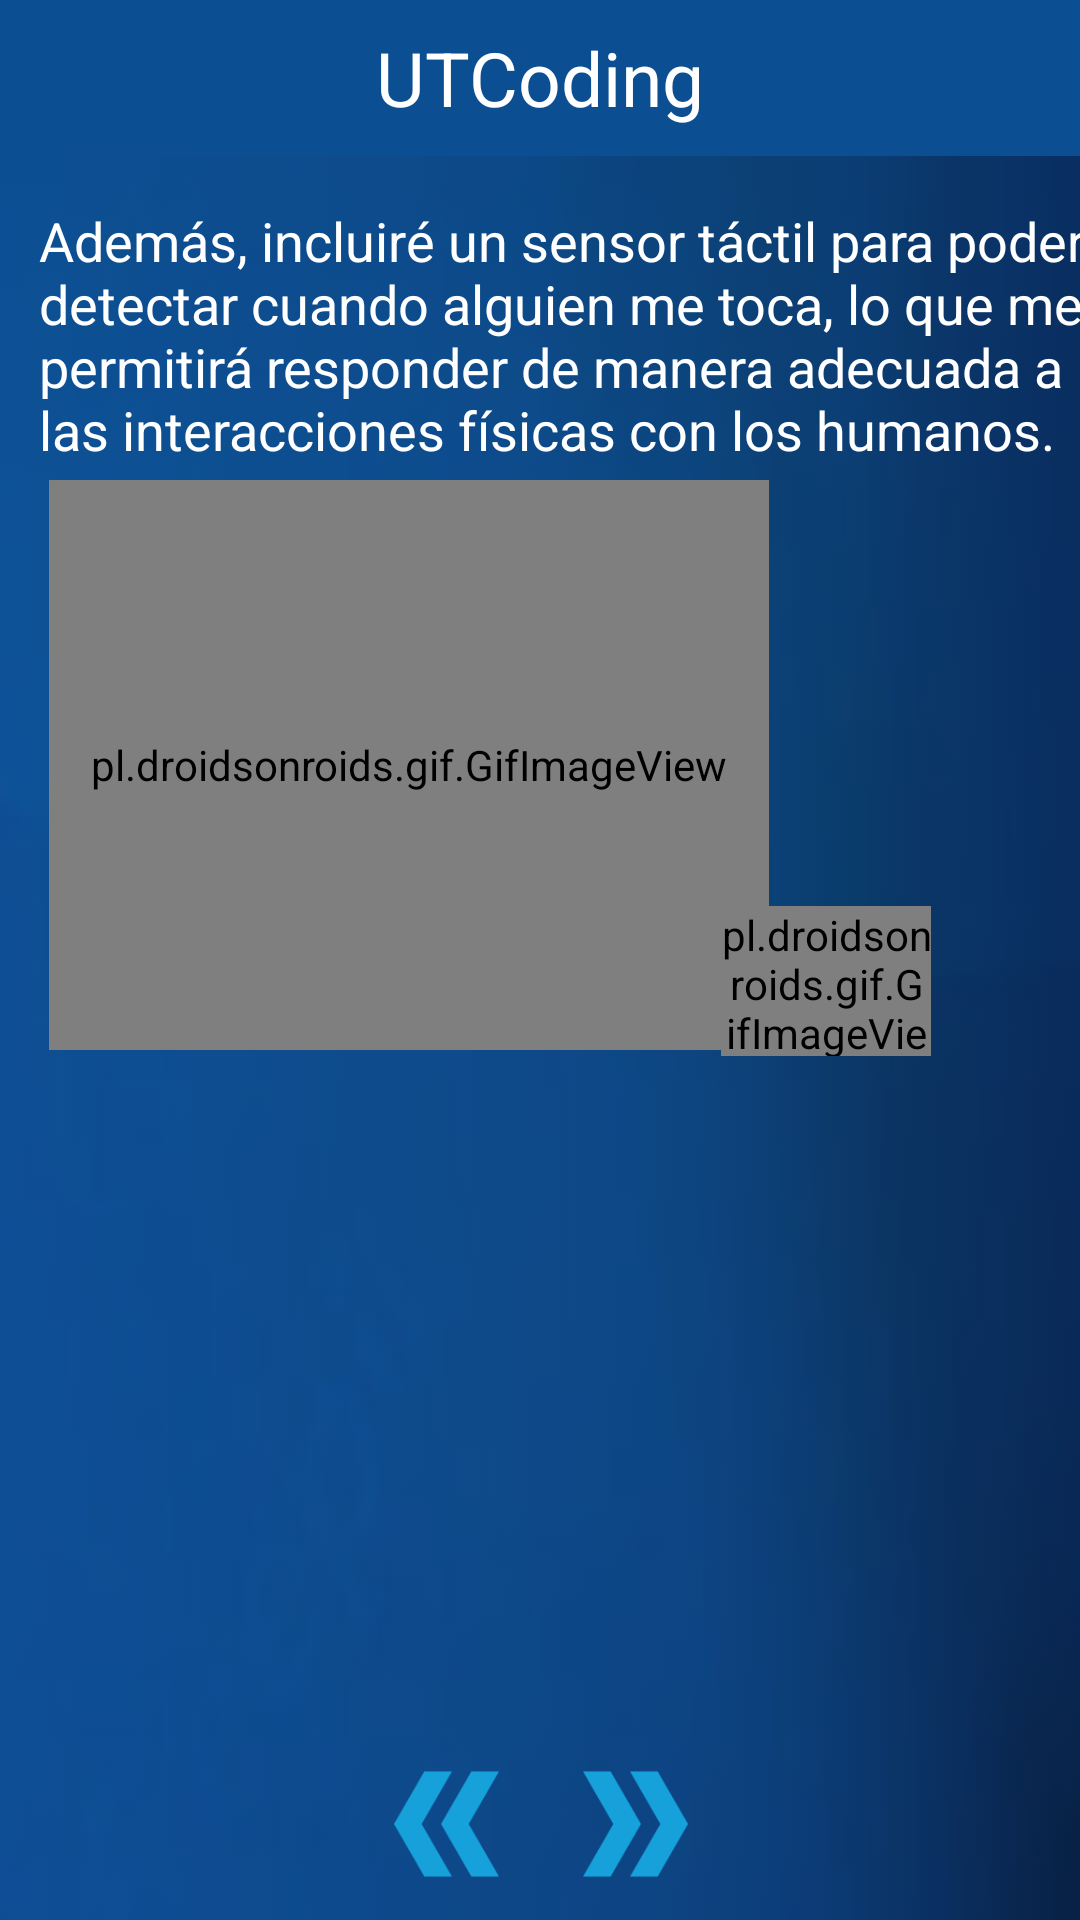

Produce the Android XML layout that renders to this screen, including the resource entries it uses.
<!-- AndroidManifest.xml: application theme Theme.UtcBot -->
<!-- res/layout/activity_elementos_basico5.xml -->
<?xml version="1.0" encoding="utf-8"?>
<androidx.constraintlayout.widget.ConstraintLayout
    xmlns:android="http://schemas.android.com/apk/res/android"
    xmlns:app="http://schemas.android.com/apk/res-auto"
    xmlns:tools="http://schemas.android.com/tools"
    android:layout_width="match_parent"
    android:layout_height="match_parent">

    
    <RelativeLayout
        android:id="@+id/headerLayout"
        android:layout_width="match_parent"
        android:layout_height="wrap_content"
        android:padding="1dp"
        android:background="#0B4E92"
        app:layout_constraintTop_toTopOf="parent"
        app:layout_constraintStart_toStartOf="parent"
        app:layout_constraintEnd_toEndOf="parent">

        
        <TextView
            android:layout_width="wrap_content"
            android:layout_height="wrap_content"
            android:layout_centerInParent="true"
            android:text="UTCoding"
            android:textColor="#FFFFFF"
            android:textSize="25sp" />

        <ImageView
            android:id="@+id/cerrar"
            android:layout_width="50dp"
            android:layout_height="50dp"
            android:layout_alignParentEnd="true"
            android:layout_marginEnd="20dp"
            android:padding="10dp"
            android:scaleType="fitXY"
            android:src="@drawable/x" />


    </RelativeLayout>

    <androidx.constraintlayout.widget.ConstraintLayout
        android:id="@+id/bodyLayout"
        android:layout_width="match_parent"
        android:layout_height="0dp"
        android:background="@drawable/fondo_historia2"
        app:layout_constraintBottom_toBottomOf="parent"
        app:layout_constraintTop_toBottomOf="@id/headerLayout"
        app:layout_constraintVertical_bias="0.0"
        tools:layout_editor_absoluteX="-160dp">


        <TextView
            android:id="@+id/textView3"
            android:layout_width="400dp"
            android:layout_height="wrap_content"
            android:padding="16dp"
            android:text="Además, incluiré un sensor táctil para poder detectar cuando alguien me toca, lo que me permitirá responder de manera adecuada a las interacciones físicas con los humanos."
            android:textColor="#FFFFFF"
            android:textSize="18sp"
            app:layout_constraintEnd_toEndOf="parent"
            app:layout_constraintHorizontal_bias="0.089"
            app:layout_constraintStart_toStartOf="parent"
            app:layout_constraintTop_toTopOf="parent" />

        <pl.droidsonroids.gif.GifImageView
            android:layout_width="240dp"
            android:layout_height="190dp"
            android:layout_marginTop="108dp"
            android:scaleType="centerCrop"
            android:src="@drawable/touch_presionado"
            app:layout_constraintEnd_toEndOf="parent"
            app:layout_constraintHorizontal_bias="0.135"
            app:layout_constraintStart_toStartOf="parent"
            app:layout_constraintTop_toTopOf="parent"></pl.droidsonroids.gif.GifImageView>

        <androidx.cardview.widget.CardView
            android:id="@+id/targeta1"
            android:layout_width="250dp"
            android:layout_height="220dp"
            android:layout_marginStart="40dp"
            android:layout_marginTop="30dp"
            android:layout_marginEnd="40dp"
            app:cardBackgroundColor="#16A1DA"
            app:cardCornerRadius="5dp"
            app:cardElevation="8dp"
            app:layout_constraintEnd_toEndOf="parent"
            app:layout_constraintStart_toEndOf="@+id/textView3"
            app:layout_constraintTop_toTopOf="parent">

            <LinearLayout
                android:layout_width="match_parent"
                android:layout_height="220dp"
                android:orientation="vertical">

                


                <ImageView
                    android:layout_width="match_parent"
                    android:layout_height="170dp"
                    android:background="#FFF"
                    android:scaleType="fitCenter"
                    android:src="@drawable/r_sensor_touch" />

                <TextView
                    android:id="@+id/projectName"
                    android:layout_width="match_parent"
                    android:layout_height="wrap_content"
                    android:layout_marginTop="13dp"
                    android:layout_marginBottom="9dp"
                    android:ellipsize="end"
                    android:maxLines="1"
                    android:paddingLeft="8dp"
                    android:paddingRight="8dp"
                    android:singleLine="true"
                    android:text="Sensor touch ttp223"
                    android:textColor="#FFF"
                    android:textSize="14sp" />

            </LinearLayout>

        </androidx.cardview.widget.CardView>

        <ImageView
            android:id="@+id/regresar"
            android:layout_width="45dp"
            android:layout_height="40dp"
            android:layout_marginBottom="12dp"
            app:layout_constraintBottom_toBottomOf="parent"
            app:layout_constraintEnd_toEndOf="parent"
            app:layout_constraintHorizontal_bias="0.401"
            app:layout_constraintStart_toStartOf="parent"
            app:srcCompat="@drawable/regresar" />

        <ImageView
            android:id="@+id/siguiente"
            android:layout_width="45dp"
            android:layout_height="40dp"
            android:layout_marginBottom="12dp"
            app:layout_constraintBottom_toBottomOf="parent"
            app:layout_constraintEnd_toEndOf="parent"
            app:layout_constraintHorizontal_bias="0.601"
            app:layout_constraintStart_toStartOf="parent"
            app:srcCompat="@drawable/siguiente" />


        <pl.droidsonroids.gif.GifImageView
            android:layout_width="70dp"
            android:layout_height="50dp"
            android:scaleType="centerInside"
            android:src="@drawable/presioname"
            app:layout_constraintEnd_toEndOf="parent"
            app:layout_constraintHorizontal_bias="0.829"
            app:layout_constraintStart_toStartOf="parent"
            app:layout_constraintTop_toBottomOf="@+id/targeta1">

        </pl.droidsonroids.gif.GifImageView>

        <ImageView
            android:id="@+id/sonido"
            android:layout_width="50dp"
            android:layout_height="40dp"
            android:layout_marginStart="5dp"
            android:layout_marginBottom="14dp"
            android:scaleType="centerInside"
            android:src="@drawable/sonido"
            app:layout_constraintBottom_toBottomOf="parent"
            app:layout_constraintEnd_toEndOf="parent"
            app:layout_constraintHorizontal_bias="0.0"
            app:layout_constraintStart_toStartOf="parent" />

    </androidx.constraintlayout.widget.ConstraintLayout>


</androidx.constraintlayout.widget.ConstraintLayout>
<!-- resources referenced by this layout -->
<resources>
  <!-- drawable fondo_historia2: png bitmap (drawable, 7119 bytes) -->
  <!-- drawable r_sensor_touch: png bitmap (drawable, 120791 bytes) -->
  <!-- drawable regresar: png bitmap (drawable, 4508 bytes) -->
  <!-- drawable siguiente: png bitmap (drawable, 4211 bytes) -->
  <!-- drawable touch_presionado: gif bitmap (drawable, 75726 bytes) -->
  <style name="Theme.UtcBot" parent="Base.Theme.UtcBot" />
  <style name="Base.Theme.UtcBot" parent="Theme.AppCompat.Light.NoActionBar">
          
          
      </style>
</resources>
